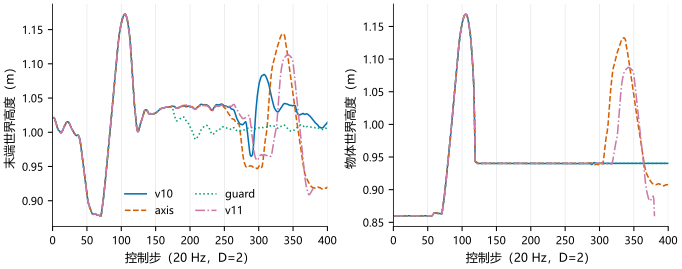

Source data for this figure (header and first rows):
panel, series, x, y, low, high, n
eef_z, v10, 1.0, 1.021, , , 
eef_z, v10, 2.0, 1.021, , , 
eef_z, v10, 3.0, 1.02, , , 
eef_z, v10, 4.0, 1.017, , , 
eef_z, v10, 5.0, 1.014, , , 
eef_z, v10, 6.0, 1.01, , , 
eef_z, v10, 7.0, 1.007, , , 
eef_z, v10, 8.0, 1.004, , , 
eef_z, v10, 9.0, 1.003, , , 
eef_z, v10, 10.0, 1.002, , , 
eef_z, v10, 11.0, 1, , , 
eef_z, v10, 12.0, 0.9993, , , 
eef_z, v10, 13.0, 0.9998, , , 
eef_z, v10, 14.0, 1.001, , , 
eef_z, v10, 15.0, 1.003, , , 
eef_z, v10, 16.0, 1.006, , , 
eef_z, v10, 17.0, 1.008, , , 
eef_z, v10, 18.0, 1.01, , , 
eef_z, v10, 19.0, 1.012, , , 
eef_z, v10, 20.0, 1.014, , , 
eef_z, v10, 21.0, 1.015, , , 
eef_z, v10, 22.0, 1.015, , , 
eef_z, v10, 23.0, 1.015, , , 
eef_z, v10, 24.0, 1.014, , , 
eef_z, v10, 25.0, 1.012, , , 
eef_z, v10, 26.0, 1.009, , , 
eef_z, v10, 27.0, 1.007, , , 
eef_z, v10, 28.0, 1.005, , , 
eef_z, v10, 29.0, 1.004, , , 
eef_z, v10, 30.0, 1.002, , , 
eef_z, v10, 31.0, 0.9995, , , 
eef_z, v10, 32.0, 0.9979, , , 
eef_z, v10, 33.0, 0.9965, , , 
eef_z, v10, 34.0, 0.9955, , , 
eef_z, v10, 35.0, 0.9951, , , 
eef_z, v10, 36.0, 0.9956, , , 
eef_z, v10, 37.0, 0.9958, , , 
eef_z, v10, 38.0, 0.9946, , , 
eef_z, v10, 39.0, 0.992, , , 
eef_z, v10, 40.0, 0.9879, , , 
eef_z, v10, 41.0, 0.9814, , , 
eef_z, v10, 42.0, 0.9735, , , 
eef_z, v10, 43.0, 0.9655, , , 
eef_z, v10, 44.0, 0.9576, , , 
eef_z, v10, 45.0, 0.9495, , , 
eef_z, v10, 46.0, 0.9417, , , 
eef_z, v10, 47.0, 0.9337, , , 
eef_z, v10, 48.0, 0.9255, , , 
eef_z, v10, 49.0, 0.9172, , , 
eef_z, v10, 50.0, 0.9094, , , 
eef_z, v10, 51.0, 0.9025, , , 
eef_z, v10, 52.0, 0.8971, , , 
eef_z, v10, 53.0, 0.8934, , , 
eef_z, v10, 54.0, 0.8905, , , 
eef_z, v10, 55.0, 0.8878, , , 
eef_z, v10, 56.0, 0.8853, , , 
eef_z, v10, 57.0, 0.8825, , , 
eef_z, v10, 58.0, 0.8805, , , 
eef_z, v10, 59.0, 0.88, , , 
eef_z, v10, 60.0, 0.8807, , , 
... 3,100 more rows
